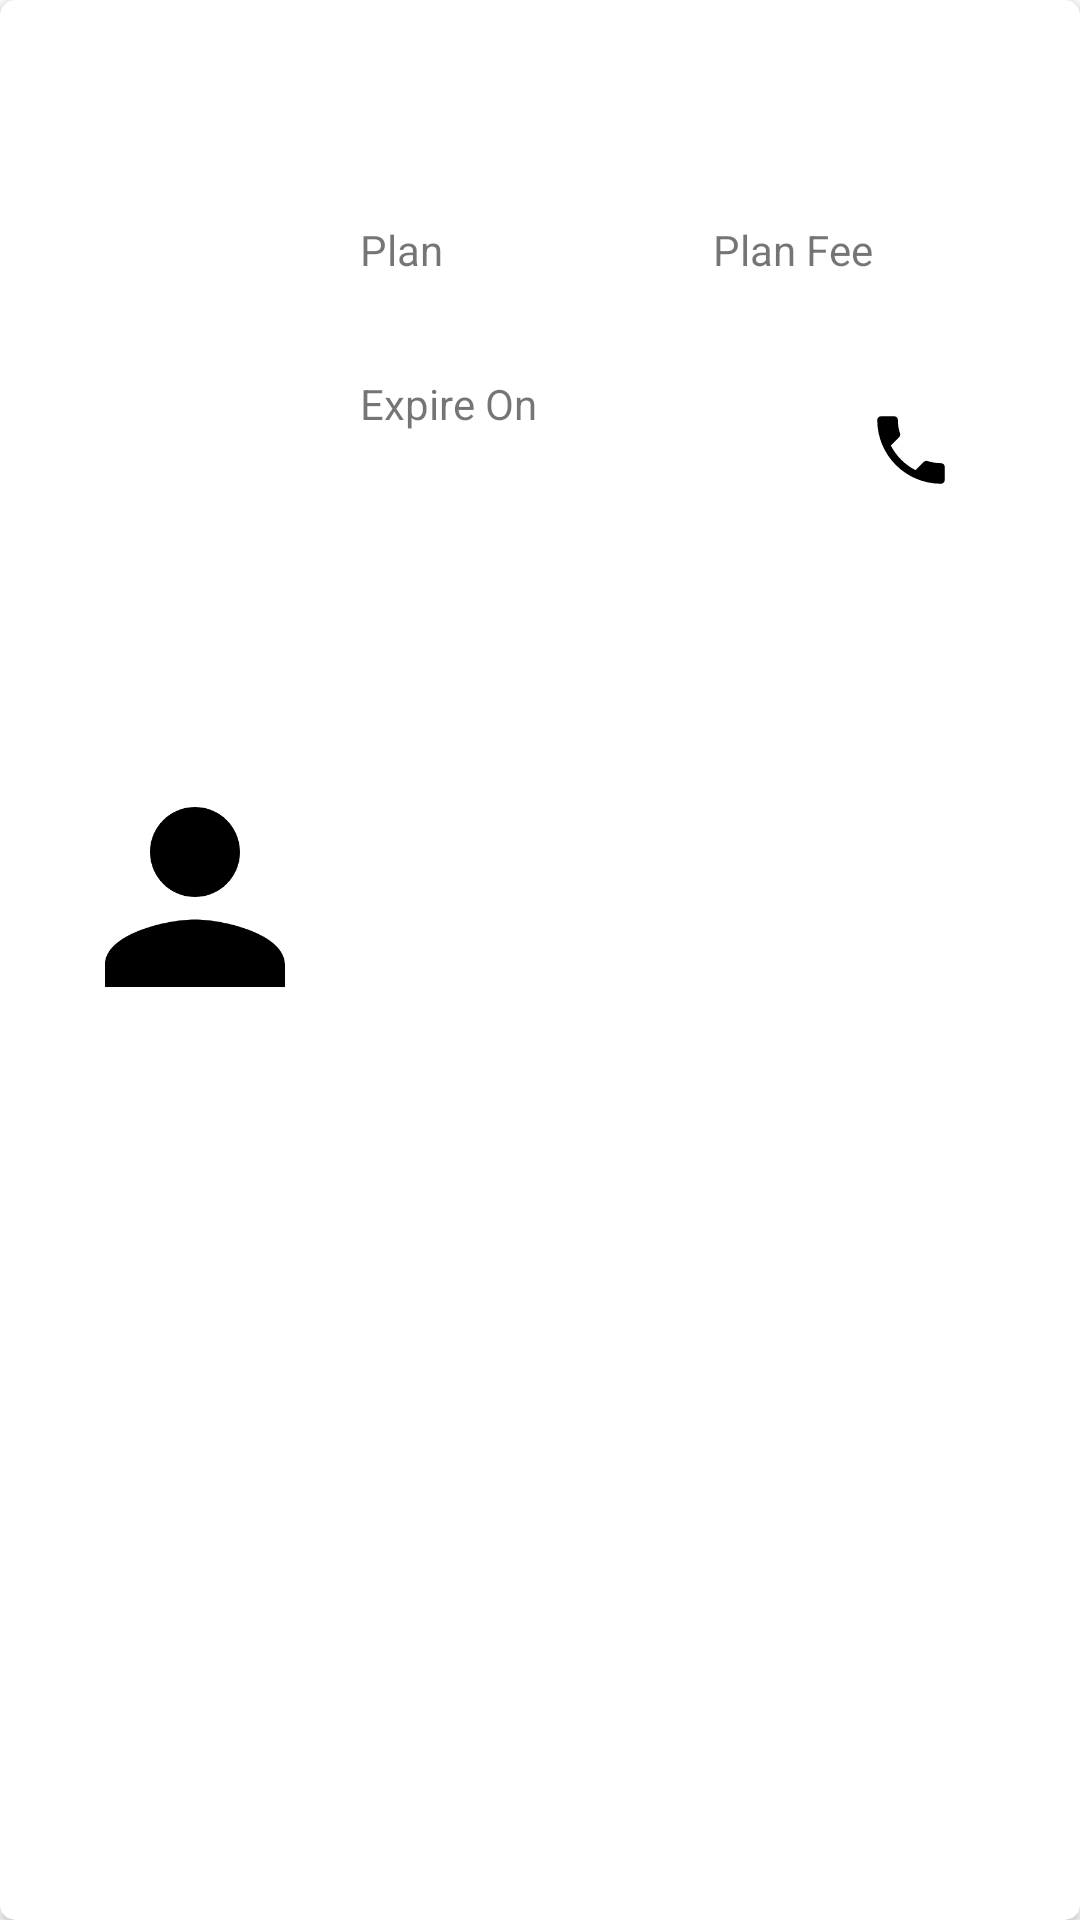

The Android layout XML behind this screen, and the referenced resources:
<!-- AndroidManifest.xml: application theme Theme.GYMManagment -->
<!-- res/layout/card.xml -->
<?xml version="1.0" encoding="utf-8"?>
<com.google.android.material.card.MaterialCardView xmlns:android="http://schemas.android.com/apk/res/android"
    xmlns:app="http://schemas.android.com/apk/res-auto"
    xmlns:card_view="http://schemas.android.com/apk/res-auto"
    android:layout_width="match_parent"
    android:layout_height="220dp"
    android:layout_marginLeft="10dp"
    android:layout_marginTop="5dp"
    android:layout_marginRight="10dp"
    android:layout_marginBottom="5dp"
    card_view:cardCornerRadius="5dp"
    card_view:cardElevation="2dp"
    card_view:contentPadding="5dp">

    <androidx.constraintlayout.widget.ConstraintLayout
        android:layout_width="match_parent"
        android:layout_height="match_parent">


        <ImageView
            android:id="@+id/icon_button"
            android:layout_width="90dp"
            android:layout_height="90dp"
            android:layout_marginStart="15dp"
            app:layout_constraintBottom_toBottomOf="parent"
            app:layout_constraintStart_toStartOf="parent"
            app:layout_constraintTop_toTopOf="parent"
            app:layout_constraintVertical_bias="0.461"
            app:srcCompat="@drawable/person30" />

        <LinearLayout
            android:layout_width="0dp"
            android:layout_height="0dp"
            android:layout_marginLeft="10dp"
            android:layout_marginTop="10dp"
            android:layout_marginBottom="10dp"
            android:orientation="vertical"
            app:layout_constraintBottom_toBottomOf="parent"
            app:layout_constraintEnd_toEndOf="parent"
            app:layout_constraintStart_toEndOf="@+id/icon_button"
            app:layout_constraintTop_toTopOf="parent">

            <LinearLayout
                android:layout_width="match_parent"
                android:layout_height="wrap_content"
                android:orientation="horizontal">

                <LinearLayout
                    android:layout_width="match_parent"
                    android:layout_height="match_parent"
                    android:layout_weight="1"
                    android:orientation="vertical">

                    <TextView
                        android:id="@+id/member_name"
                        android:layout_width="match_parent"
                        android:layout_height="wrap_content"
                        android:layout_marginTop="@dimen/card_textview_top_margin"
                        android:textColor="?attr/colorOnSecondary"
                        android:textSize="@dimen/card_textview" />

                    <TextView
                        android:id="@+id/member_phone"
                        android:layout_width="match_parent"
                        android:layout_height="wrap_content"
                        android:layout_marginTop="@dimen/card_textview_top_margin"
                        android:textColor="?attr/colorOnSecondary"
                        android:textSize="@dimen/card_textview" />
                </LinearLayout>

                <LinearLayout
                    android:layout_width="match_parent"
                    android:layout_height="match_parent"
                    android:layout_weight="1"
                    android:orientation="vertical">

                    <TextView
                        android:id="@+id/member_address"
                        android:layout_width="match_parent"
                        android:layout_height="wrap_content"
                        android:layout_marginTop="@dimen/card_textview_top_margin"
                        android:textColor="?attr/colorOnSecondary"
                        android:textSize="@dimen/card_textview" />

                </LinearLayout>

            </LinearLayout>

            <LinearLayout
                android:layout_width="match_parent"
                android:layout_height="wrap_content"
                android:layout_marginTop="@dimen/card_textview_top_margin"
                android:orientation="horizontal">

                <LinearLayout
                    android:layout_width="match_parent"
                    android:layout_height="match_parent"
                    android:layout_weight="1"
                    android:orientation="vertical">

                    <TextView
                        android:id="@+id/textView2"
                        android:layout_width="match_parent"
                        android:layout_height="wrap_content"
                        android:layout_weight="1"
                        android:text="@string/plan"
                        android:textSize="14sp" />

                    <TextView
                        android:id="@+id/member_plan"
                        android:layout_width="match_parent"
                        android:layout_height="wrap_content"
                        android:layout_marginTop="@dimen/card_textview_top_margin"
                        android:layout_weight="1"
                        android:textColor="?attr/colorOnSecondary"
                        android:textSize="@dimen/card_textview" />
                </LinearLayout>

                <LinearLayout
                    android:layout_width="match_parent"
                    android:layout_height="match_parent"
                    android:layout_weight="1"
                    android:orientation="vertical">

                    <TextView
                        android:id="@+id/member_plan_fee_text_view"
                        android:layout_width="match_parent"
                        android:layout_height="wrap_content"
                        android:text="@string/plan_fee" />

                    <TextView
                        android:id="@+id/due_amount"
                        android:layout_width="match_parent"
                        android:layout_height="wrap_content"
                        android:layout_marginTop="@dimen/card_textview_top_margin"
                        android:layout_weight="1"
                        android:textColor="?attr/colorOnSecondary"
                        android:textSize="@dimen/card_textview" />
                </LinearLayout>

            </LinearLayout>

            <LinearLayout
                android:layout_width="match_parent"
                android:layout_height="match_parent"
                android:layout_weight="1"
                android:orientation="horizontal">

                <LinearLayout
                    android:layout_width="wrap_content"
                    android:layout_height="wrap_content"
                    android:layout_marginTop="@dimen/card_textview_top_margin"
                    android:layout_weight="1"
                    android:orientation="vertical">

                    <TextView
                        android:id="@+id/textView5"
                        android:layout_width="match_parent"
                        android:layout_height="match_parent"
                        android:layout_weight="1"
                        android:text="@string/expire_date" />

                    <TextView
                        android:id="@+id/plan_expiry_date"
                        android:layout_width="match_parent"
                        android:layout_height="wrap_content"
                        android:layout_marginTop="@dimen/card_textview_top_margin"
                        android:layout_weight="1"
                        android:textColor="?attr/colorOnSecondary"
                        android:textSize="@dimen/card_textview" />
                </LinearLayout>

                <ImageButton
                    android:id="@+id/phone_call"
                    android:layout_width="wrap_content"
                    android:layout_height="50dp"
                    android:layout_marginTop="@dimen/card_textview_top_margin"
                    android:layout_weight="1"
                    android:background="?attr/colorOnPrimary"
                    card_view:srcCompat="@drawable/baseline_phone_24" />
            </LinearLayout>
        </LinearLayout>

    </androidx.constraintlayout.widget.ConstraintLayout>
</com.google.android.material.card.MaterialCardView>
<!-- resources referenced by this layout -->
<resources>
  <dimen name="card_textview">15sp</dimen>
  <dimen name="card_textview_top_margin">6dp</dimen>
  <!-- drawable baseline_phone_24 (drawable) -->
  <vector android:height="30dp" android:tint="?attr/colorOnSecondary"
      android:viewportHeight="24" android:viewportWidth="24"
      android:width="30dp" xmlns:android="http://schemas.android.com/apk/res/android">
      <path android:fillColor="@android:color/white" android:pathData="M6.62,10.79c1.44,2.83 3.76,5.14 6.59,6.59l2.2,-2.2c0.27,-0.27 0.67,-0.36 1.02,-0.24 1.12,0.37 2.33,0.57 3.57,0.57 0.55,0 1,0.45 1,1V20c0,0.55 -0.45,1 -1,1 -9.39,0 -17,-7.61 -17,-17 0,-0.55 0.45,-1 1,-1h3.5c0.55,0 1,0.45 1,1 0,1.25 0.2,2.45 0.57,3.57 0.11,0.35 0.03,0.74 -0.25,1.02l-2.2,2.2z"/>
  </vector>
  <!-- drawable person30 (drawable) -->
  <vector android:height="24dp" android:tint="?attr/colorOnSecondary"
      android:viewportHeight="24" android:viewportWidth="24"
      android:width="24dp" xmlns:android="http://schemas.android.com/apk/res/android">
      <path android:fillColor="@android:color/white" android:pathData="M12,12c2.21,0 4,-1.79 4,-4s-1.79,-4 -4,-4 -4,1.79 -4,4 1.79,4 4,4zM12,14c-2.67,0 -8,1.34 -8,4v2h16v-2c0,-2.66 -5.33,-4 -8,-4z"/>
  </vector>
  <string name="expire_date">Expire On</string>
  <string name="plan">Plan</string>
  <string name="plan_fee">Plan Fee</string>
  <style name="Theme.GYMManagment" parent="Theme.MaterialComponents.DayNight.DarkActionBar">
          
          <item name="colorPrimary">@color/custom_orange</item>
          <item name="colorPrimaryVariant">@color/custom_orange</item>
          <item name="colorOnPrimary">#FFFF</item>
          
          <item name="colorSecondary">@color/teal_200</item>
          <item name="colorSecondaryVariant">@color/teal_700</item>
          <item name="colorOnSecondary">@color/black</item>
          <item name="android:actionMenuTextColor">@color/black</item>
          
          <item name="android:statusBarColor">?attr/colorPrimaryVariant</item>
          
      </style>
  <color name="custom_orange">#FF880E</color>
  <color name="teal_200">#FF03DAC5</color>
  <color name="teal_700">#FF018786</color>
  <color name="black">#FF000000</color>
</resources>
